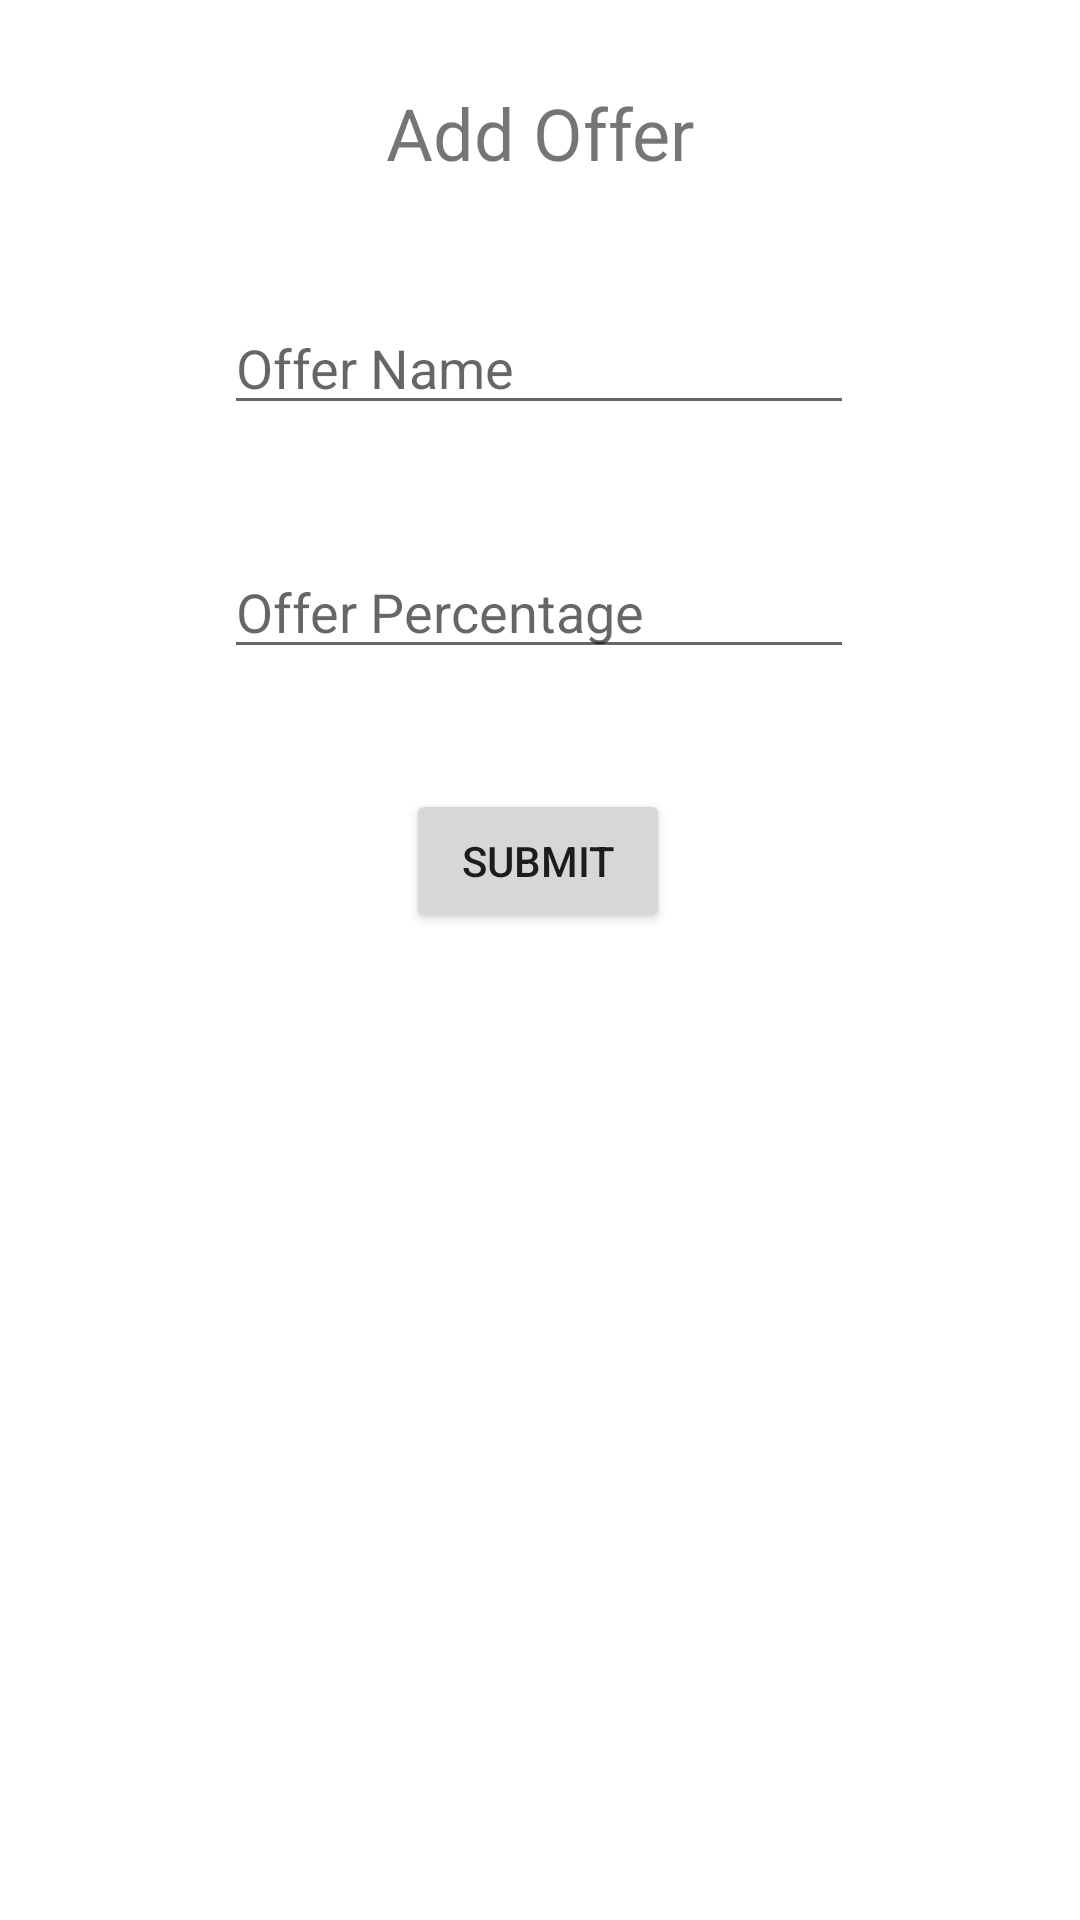

Android layout source for this screen:
<!-- AndroidManifest.xml: application theme Theme.UrbenAgent -->
<!-- res/layout/activity_add_offer.xml -->
<?xml version="1.0" encoding="utf-8"?>
<androidx.constraintlayout.widget.ConstraintLayout xmlns:android="http://schemas.android.com/apk/res/android"
    xmlns:app="http://schemas.android.com/apk/res-auto"
    xmlns:tools="http://schemas.android.com/tools"
    android:layout_width="match_parent"
    android:layout_height="match_parent"
    tools:context=".AddOffer">

    <TextView
        android:id="@+id/textView7"
        android:layout_width="wrap_content"
        android:layout_height="wrap_content"
        android:layout_marginTop="28dp"
        android:text="Add Offer"
        android:textSize="24sp"
        app:layout_constraintEnd_toEndOf="parent"
        app:layout_constraintStart_toStartOf="parent"
        app:layout_constraintTop_toTopOf="parent" />

    <EditText
        android:id="@+id/input_offerName"
        android:layout_width="wrap_content"
        android:layout_height="wrap_content"
        android:layout_marginTop="40dp"
        android:ems="10"
        android:hint="Offer Name"
        android:inputType="textPersonName"
        app:layout_constraintEnd_toEndOf="parent"
        app:layout_constraintHorizontal_bias="0.497"
        app:layout_constraintStart_toStartOf="parent"
        app:layout_constraintTop_toBottomOf="@+id/textView7" />

    <EditText
        android:id="@+id/input_offerPercentage"
        android:layout_width="wrap_content"
        android:layout_height="wrap_content"
        android:layout_marginTop="40dp"
        android:ems="10"
        android:hint="Offer Percentage"
        android:inputType="numberSigned"
        app:layout_constraintEnd_toEndOf="parent"
        app:layout_constraintHorizontal_bias="0.497"
        app:layout_constraintStart_toStartOf="parent"
        app:layout_constraintTop_toBottomOf="@+id/input_offerName" />

    <Button
        android:id="@+id/button_submit_offer"
        android:layout_width="wrap_content"
        android:layout_height="wrap_content"
        android:layout_marginTop="40dp"
        android:text="Submit"
        app:layout_constraintEnd_toEndOf="parent"
        app:layout_constraintHorizontal_bias="0.498"
        app:layout_constraintStart_toStartOf="parent"
        app:layout_constraintTop_toBottomOf="@+id/input_offerPercentage" />
</androidx.constraintlayout.widget.ConstraintLayout>
<!-- resources referenced by this layout -->
<resources>
  <style name="Theme.UrbenAgent" parent="Theme.MaterialComponents.DayNight.DarkActionBar">
          
          <item name="colorPrimary">@color/black</item>
          <item name="colorPrimaryVariant">@color/purple_700</item>
          <item name="colorOnPrimary">@color/white</item>
          
          <item name="colorSecondary">@color/white</item>
          <item name="colorSecondaryVariant">@color/teal_700</item>
          <item name="colorOnSecondary">@color/black</item>
          
          <item name="android:statusBarColor" tools:targetApi="l">?attr/colorPrimaryVariant</item>
          
      </style>
  <!-- not gathered from this repository: default colours our renderer supplied (Android Studio template values) -->
  <color name="purple_700">#FF3700B3</color>
  <color name="teal_700">#FF018786</color>
  <color name="black">#FF000000</color>
  <color name="white">#FFFFFFFF</color>
</resources>
